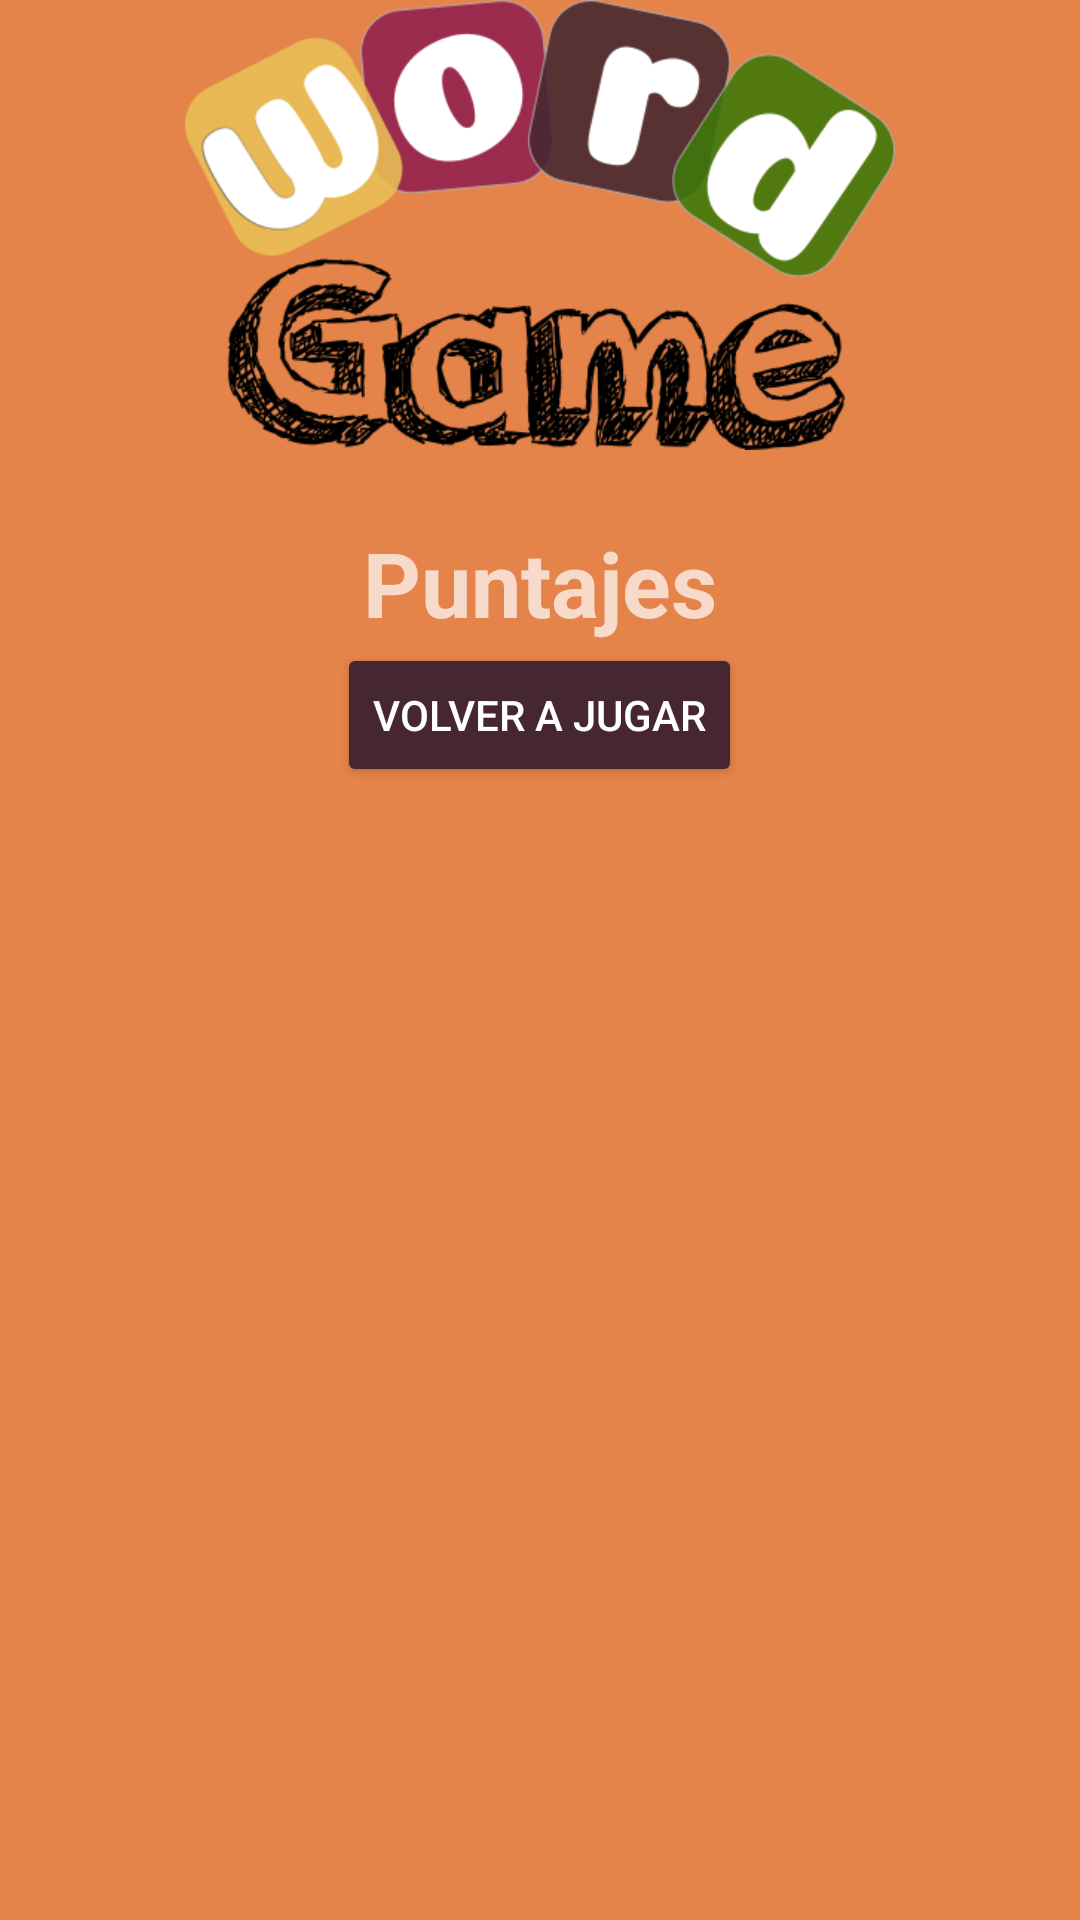

Produce the Android XML layout that renders to this screen, including the resource entries it uses.
<!-- AndroidManifest.xml: application theme AppTheme.Dark -->
<!-- res/layout/activity_score.xml -->
<?xml version="1.0" encoding="utf-8"?>
<LinearLayout xmlns:android="http://schemas.android.com/apk/res/android"
    xmlns:tools="http://schemas.android.com/tools"
    android:id="@+id/activity_score"
    android:layout_width="match_parent"
    android:layout_height="match_parent"
    android:paddingBottom="@dimen/activity_vertical_margin"
    android:paddingLeft="@dimen/activity_horizontal_margin"
    android:paddingRight="@dimen/activity_horizontal_margin"
    android:paddingTop="@dimen/activity_vertical_margin"
    android:orientation="vertical"
    tools:context="edu.uptc.appwordgame.ScoreActivity">

    <ImageView
        android:src="@drawable/logo2"
        android:layout_width="wrap_content"
        android:layout_height="150dp"
        android:layout_marginBottom="24dp"
        android:layout_gravity="center_horizontal"/>
    <TextView
        android:layout_width="wrap_content"
        android:layout_height="wrap_content"
        android:text="Puntajes"
        android:textSize="30dp"
        android:textStyle="bold"
        android:layout_gravity="center_horizontal"/>
    <ListView
        android:id="@+id/scoresListView"
        android:layout_width="wrap_content"
        android:layout_height="wrap_content" />


        <Button
            android:id="@+id/btnTryAgain"
            android:layout_width="wrap_content"
            android:layout_height="wrap_content"
            android:text="Volver a jugar"
            android:layout_gravity="center_horizontal"/>



</LinearLayout>
<!-- resources referenced by this layout -->
<resources>
  <!-- drawable logo2: png bitmap (drawable, 59985 bytes) -->
  <style name="AppTheme.Dark" parent="Theme.AppCompat.NoActionBar">
                  <item name="android:windowDrawsSystemBarBackgrounds">true</item>
                  <item name="android:statusBarColor">@color/primary_darker</item>
  
                  <item name="android:windowContentTransitions">true</item>
                  <item name="android:windowAllowEnterTransitionOverlap">true</item>
                  <item name="android:windowAllowReturnTransitionOverlap">true</item>
                  <item name="android:windowSharedElementEnterTransition">@android:transition/move</item>
                  <item name="android:windowSharedElementExitTransition">@android:transition/move</item>
  
                  <item name="colorPrimary">@color/primary</item>
                  <item name="colorPrimaryDark">@color/primary_dark</item>
                  <item name="colorAccent">@color/accent</item>
  
                  <item name="android:windowBackground">@color/primary</item>
  
                  <item name="colorControlNormal">@color/iron</item>
                  <item name="colorControlActivated">@color/white</item>
                  <item name="colorControlHighlight">@color/white</item>
                  <item name="android:textColorHint">@color/iron</item>
  
                  <item name="colorButtonNormal">@color/primary_darker</item>
                  <item name="android:colorButtonNormal">@color/primary_darker</item>
          </style>
  <color name="primary_darker">#452632</color>
  <color name="primary">#E4844A</color>
  <color name="primary_dark">#91204D</color>
  <color name="accent">#AFEF4F</color>
  <color name="iron">#CCCCCC</color>
  <color name="white">#FFFFFF</color>
</resources>
